The GitHub repository ajintalan16/Service-learning-model contains a labelled image folder "Service-learning-model" with 3 categories: akapulko, lagundi, sambong. Examples follow, each with its label.

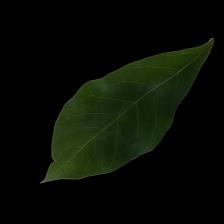
Label: lagundi

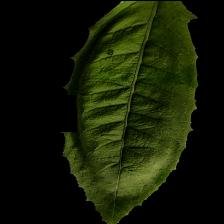
Label: sambong

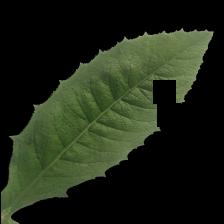
Label: sambong

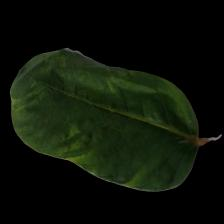
Label: akapulko

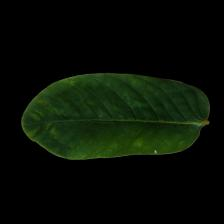
Label: akapulko

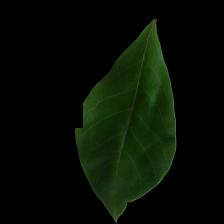
Label: lagundi
